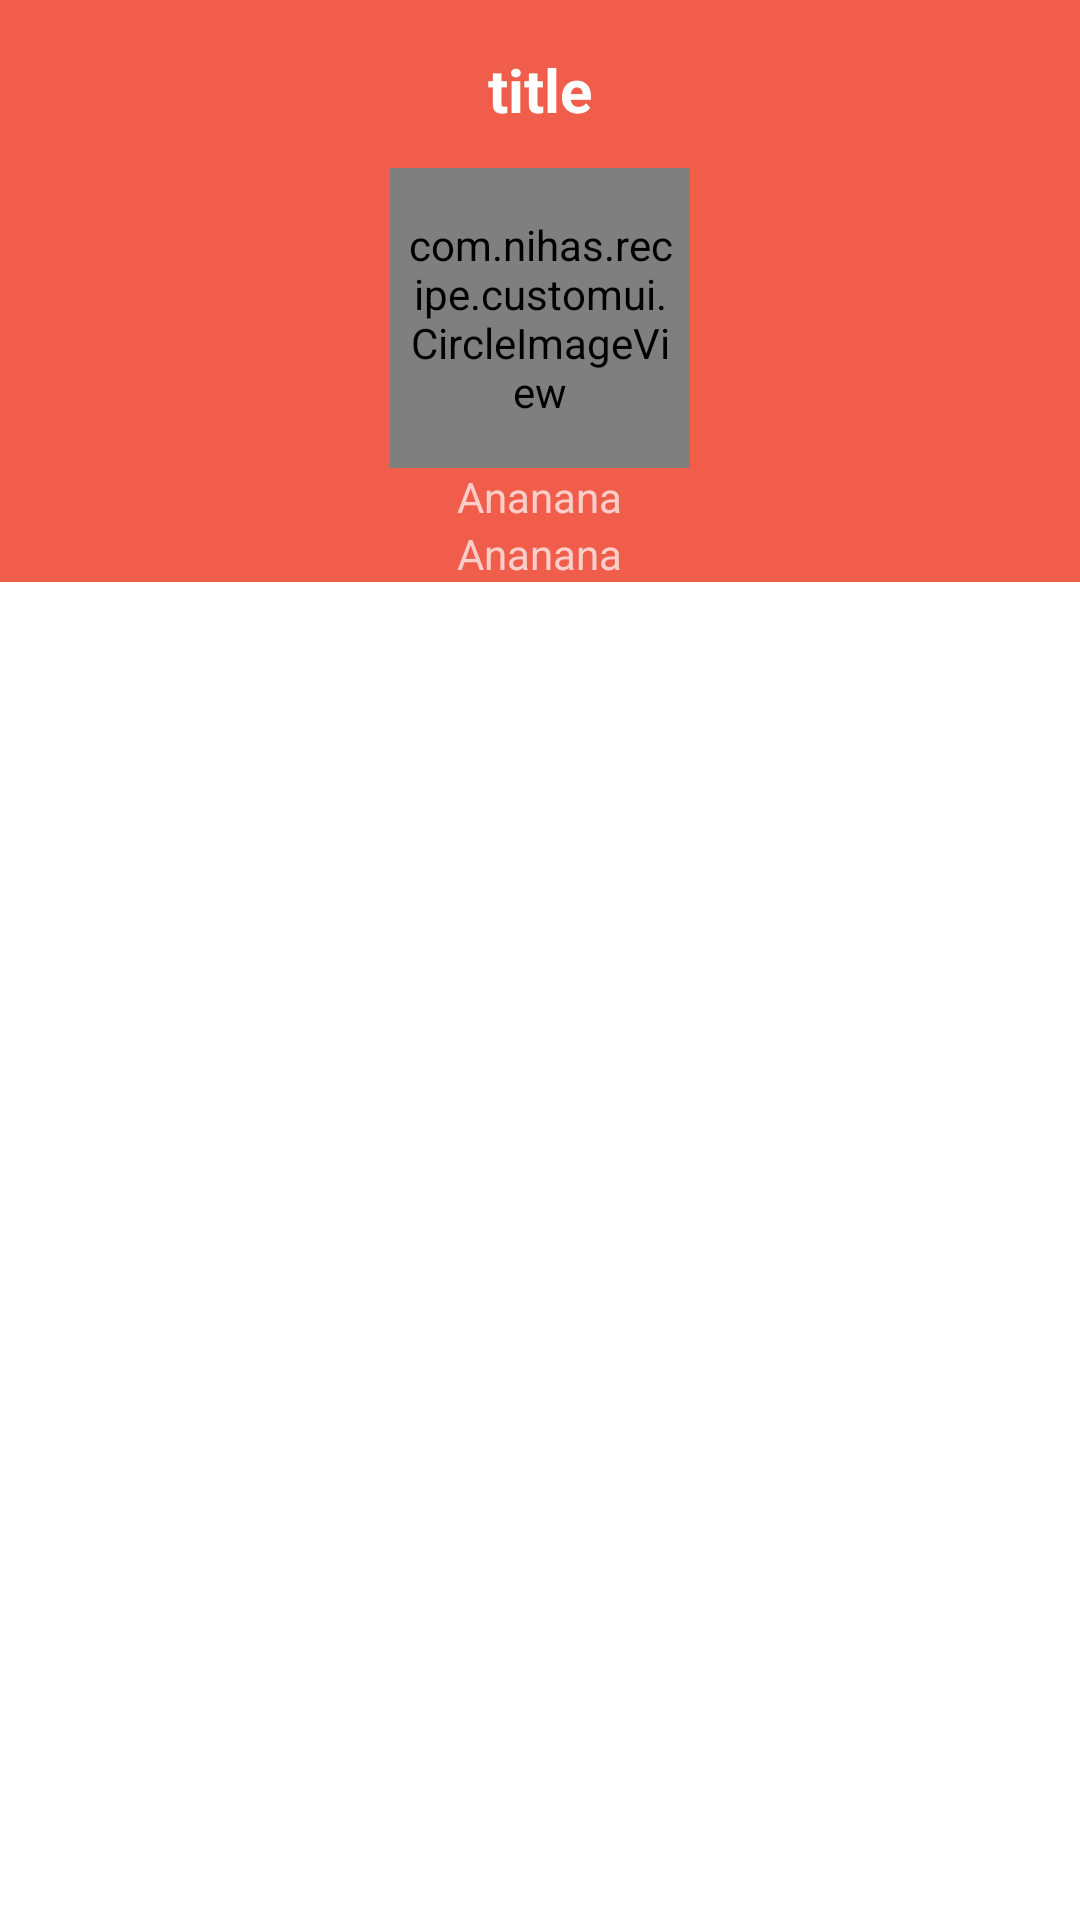

Layout XML and referenced resources for this Android screen:
<!-- AndroidManifest.xml: application theme AppTheme -->
<!-- res/layout/activity_profile.xml -->
<android.support.v4.widget.DrawerLayout xmlns:android="http://schemas.android.com/apk/res/android"
    xmlns:tools="http://schemas.android.com/tools"
    xmlns:app="http://schemas.android.com/apk/res-auto"
    android:id="@+id/drawer_layout"
    android:layout_width="match_parent"
    android:layout_height="match_parent"
    android:background="#FFFFFF"
    tools:context=".MainActivity">


    <android.support.design.widget.CoordinatorLayout
        android:layout_width="match_parent"
        android:layout_height="wrap_content">

        <android.support.design.widget.AppBarLayout
            android:id="@+id/app_bar_layout"
            android:layout_width="match_parent"
            android:layout_height="wrap_content"
            android:theme="@style/ThemeOverlay.AppCompat.Dark.ActionBar">

            <android.support.design.widget.CollapsingToolbarLayout
                android:id="@+id/collapsing_toolbar_layout"
                android:layout_width="match_parent"
                android:layout_height="wrap_content"
                app:contentScrim="#CCCCCC"
                app:layout_scrollFlags="scroll|exitUntilCollapsed"
                app:expandedTitleMarginBottom="72dp">


<LinearLayout
    android:layout_width="match_parent"
    android:layout_height="wrap_content"
    android:orientation="vertical"
    app:layout_collapseMode="parallax"
    android:layout_marginTop="?attr/actionBarSize"
    android:fadingEdgeLength="2dp">

                <com.example.recipe.customui.CircleImageView
                    android:id="@+id/fitnessImage"
                    android:layout_width="100dp"
                    android:layout_height="100dp"
                    android:padding="5dp"
                    android:scaleType="centerCrop"
                    android:layout_gravity="center"
                    android:src="@drawable/profile"/>

    <TextView
        android:layout_width="wrap_content"
        android:layout_height="wrap_content"
        android:text="Ananana"
        android:layout_gravity="center"/>

    <TextView
        android:layout_width="wrap_content"
        android:layout_height="wrap_content"
        android:text="Ananana"
        android:layout_gravity="center"/>

</LinearLayout>


                <android.support.v7.widget.Toolbar
                    android:id="@+id/toolbar"
                    android:layout_width="match_parent"
                    android:layout_height="?attr/actionBarSize"
                    android:background="@color/primary_color"
                    app:contentInsetEnd="0dp"
                    app:contentInsetStart="0dp"
                    app:layout_collapseMode="pin"
                    android:theme="@style/ThemeOverlay.AppCompat.Dark.ActionBar">
                    
                    
                    

                    
                    
                    
                    
                    
                    
                    
                    
                    
                    


                </android.support.v7.widget.Toolbar>


                <LinearLayout
                    android:layout_width="match_parent"
                    android:layout_height="?attr/actionBarSize"
                    android:orientation="vertical"
                    android:gravity="center"
                    app:layout_collapseMode="pin">

                    <TextView
                        android:id="@+id/title"
                        android:layout_width="wrap_content"
                        android:layout_height="55dp"
                        android:text="title"
                        android:gravity="center"
                        android:textStyle="bold"
                        android:layout_gravity="center"
                        android:textSize="20dp"
                        android:paddingTop="4dp"
                        android:textColor="#ffffff"/>



                </LinearLayout>





            </android.support.design.widget.CollapsingToolbarLayout>

            
            
            
            
            


            


            

        </android.support.design.widget.AppBarLayout>

        





        <android.support.v7.widget.RecyclerView
            android:id="@+id/recyclerView"
            android:layout_width="match_parent"
            android:layout_height="wrap_content"
            android:background="#CCCCCC"
            android:layout_alignParentBottom="true"
            app:layout_behavior="@string/appbar_scrolling_view_behavior"/>

        <RelativeLayout
            android:layout_width="match_parent"
            android:layout_height="match_parent">

            
                
                
                
                

        </RelativeLayout>




    </android.support.design.widget.CoordinatorLayout>
    <FrameLayout
        android:id="@+id/drawer_list_left"
        android:layout_width="match_parent"
        android:layout_height="match_parent"
        android:layout_gravity="start"
        android:fitsSystemWindows="true"
        android:divider="@android:color/transparent"
        android:background="#FFFFFF"/>

</android.support.v4.widget.DrawerLayout>
<!-- resources referenced by this layout -->
<resources>
  <color name="primary_color">#f05d4a</color>
  <color name="primary_dark">#ed432d</color>
  <!-- drawable profile: png bitmap (drawable, 312383 bytes) -->
  <style name="AppTheme" parent="Theme.AppCompat.Light.DarkActionBar">
          
          <item name="colorPrimary">@color/primary_color</item>
          <item name="colorPrimaryDark">@color/primary_dark</item>
          <item name="windowActionBar">false</item>
          <item name="windowNoTitle">true</item>
      </style>
</resources>
